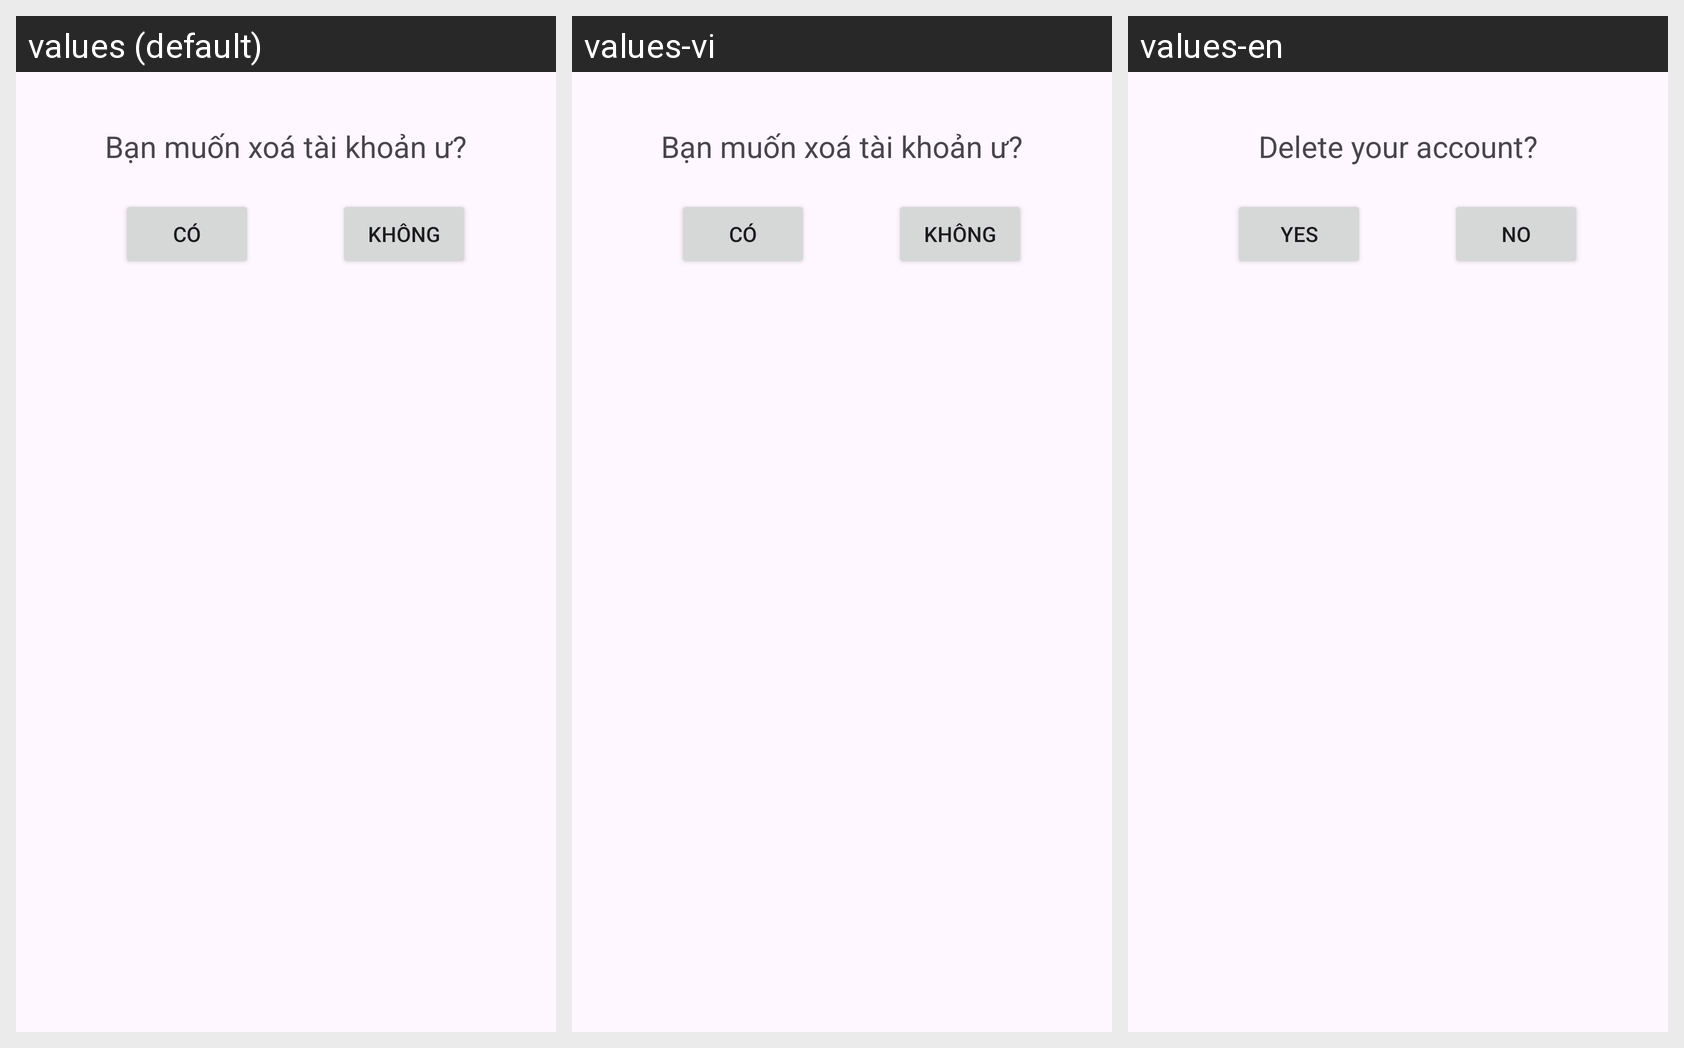

Translations of the strings shown on this Android screen, per locale in the grid:
Android screen res/layout/mgb_disableaccount.xml rendered under 3 locales, left to right: values (default), values-vi, values-en. Device: Nexus 5 (rendered at 1080×1920; each locale shown at half size, 540×960, under a caption strip naming it); theme Theme.Ltdd_App_mang_xa_hoi.
Strings drawn on this screen, with the default value and each locale's value (text and hints the layout hard-codes, and strings that could not be matched under every locale, appear in the picture but are not listed):

havedeleteaccount
  values: Bạn muốn xoá tài khoản ư?
  values-vi: Bạn muốn xoá tài khoản ư?
  values-en: Delete your account?

yes
  values: Có
  values-vi: Có
  values-en: Yes

no
  values: Không
  values-vi: Không
  values-en: No
